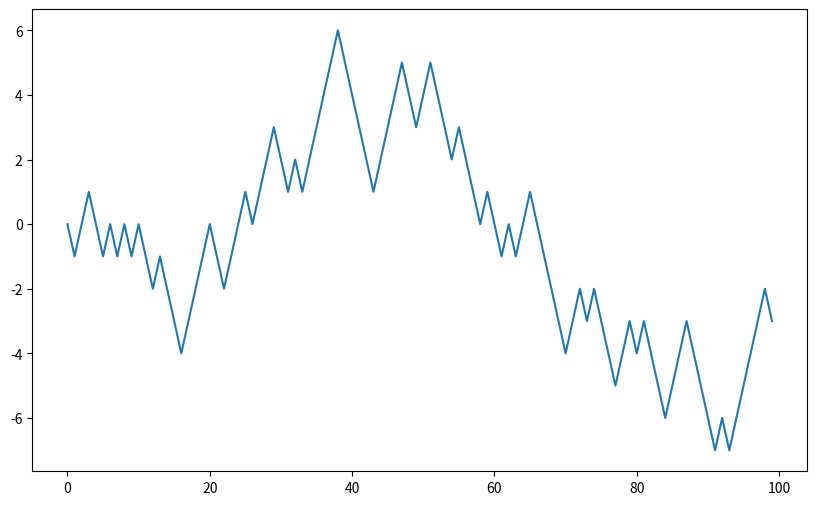

The matplotlib source for this figure:
# 넘파이
import numpy as np
# 램덤 시드
np.random.seed(12345)
# 어레이 사용되는 부동소수점들의 정확도 지정
np.set_printoptions(precision=4, suppress=True)

# 파이플롯
import matplotlib.pyplot as plt
# 도표 크기 지정
plt.rc('figure', figsize=(10, 6))

import os

# 그래프 저장을 디렉토리 지정
PROJECT_ROOT_DIR = "."
CHAPTER_ID = "graphs"
IMAGES_PATH = os.path.join(PROJECT_ROOT_DIR, "images", CHAPTER_ID)
os.makedirs(IMAGES_PATH, exist_ok=True)

# 그래프 저장 함수 선언
def save_fig(fig_id, tight_layout=True, fig_extension="png", resolution=150):
    path = os.path.join(IMAGES_PATH, fig_id + "." + fig_extension)
    print("도표 저장하기:", fig_id)
    if tight_layout:
        plt.tight_layout()
    plt.savefig(path, format=fig_extension, dpi=resolution)

x = np.array([[1., 2., 3.], [4., 5., 6.]])
y = np.array([[6., 23.], [-1, 7], [8, 9]])
x
y
x.dot(y)

np.dot(x, y)

np.dot(x, np.ones(3))

x @ np.ones(3)

from numpy.linalg import inv, qr
X = np.random.randn(5, 5)
mat = X.T.dot(X)
inv(mat)
mat.dot(inv(mat))
q, r = qr(mat)
r

samples = np.random.normal(size=(4, 4))
samples

from random import normalvariate
N = 1000000
%timeit samples = [normalvariate(0, 1) for _ in range(N)]
%timeit np.random.normal(size=N)

np.random.seed(1234)

rng = np.random.RandomState(1234)
rng.randn(10)

import random
position = 0
walk = [position]
steps = 1000
for i in range(steps):
    step = 1 if random.randint(0, 1) else -1
    position += step
    walk.append(position)

plt.figure()

plt.plot(walk[:100])

np.random.seed(12345)

nsteps = 1000
draws = np.random.randint(0, 2, size=nsteps)
steps = np.where(draws > 0, 1, -1)
walk = steps.cumsum()

walk.min()
walk.max()

(np.abs(walk) >= 10).argmax()

nwalks = 5000
nsteps = 1000
draws = np.random.randint(0, 2, size=(nwalks, nsteps)) # 0 or 1
steps = np.where(draws > 0, 1, -1)
walks = steps.cumsum(1)
walks

walks.max()
walks.min()

hits30 = (np.abs(walks) >= 30).any(1)
hits30
hits30.sum() # Number that hit 30 or -30

crossing_times = (np.abs(walks[hits30]) >= 30).argmax(1)
crossing_times.mean()

steps = np.random.normal(loc=0, scale=0.25,
                         size=(nwalks, nsteps))

